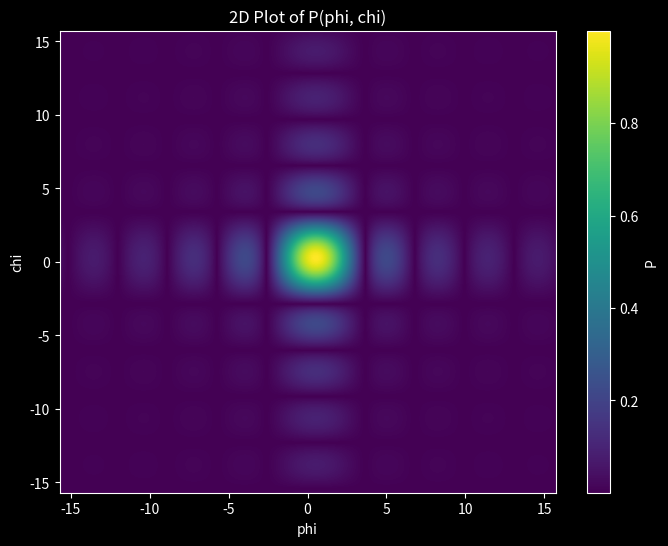
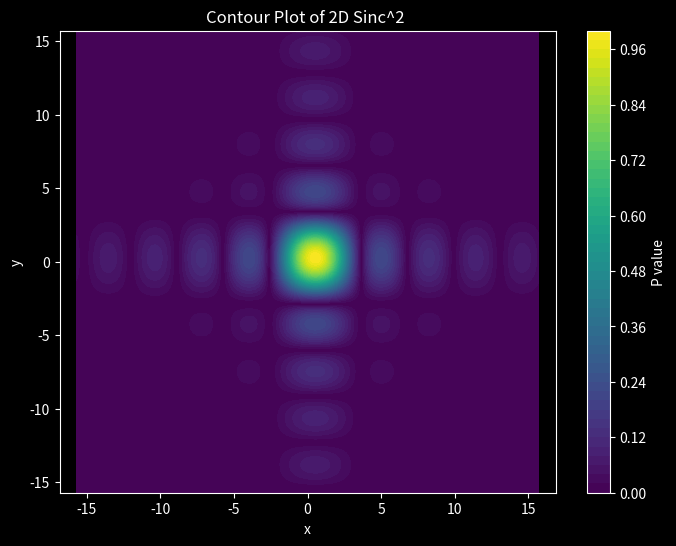
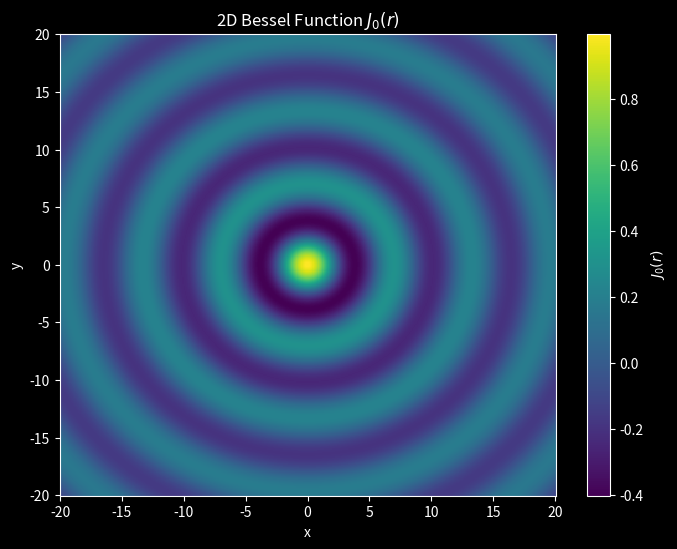
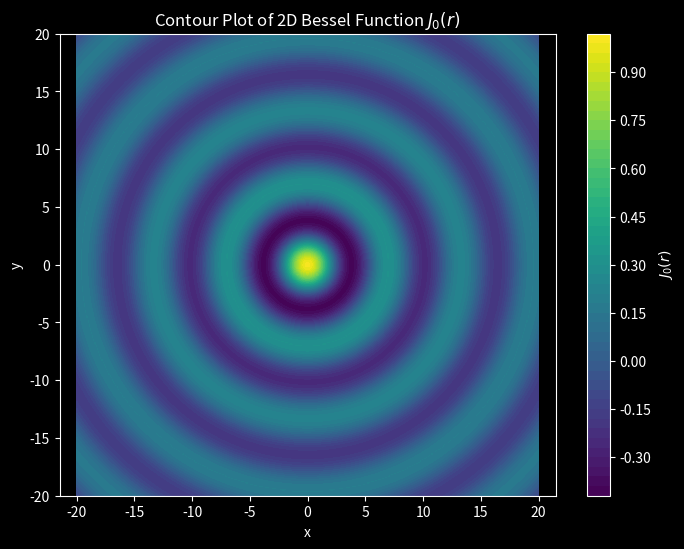
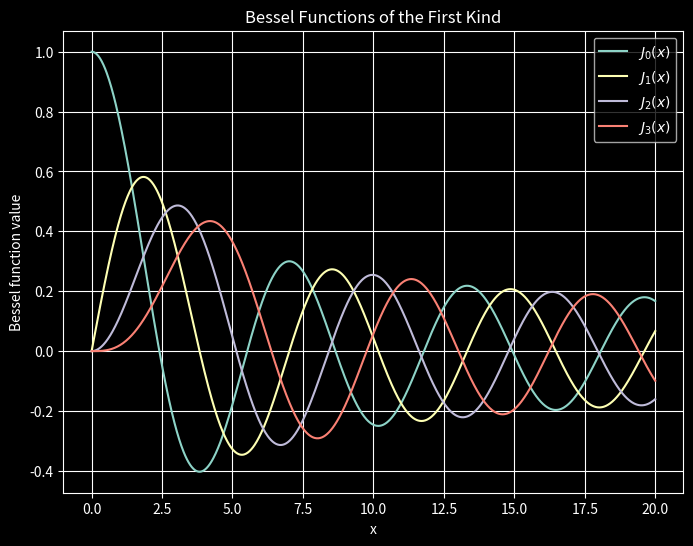

These charts were generated, in order, by the following Python code:
#!/usr/bin/env python3
# -*- coding: utf-8 -*-
"""
Created on Fri Aug 22 14:39:19 2025

@author: joe
"""


import numpy as np
import matplotlib.pyplot as plt
from matplotlib.colors import LogNorm
from scipy.special import jv  # Bessel function of the first kind
plt.style.use('dark_background')

phi = np.linspace(- 5*np.pi, 5*np.pi, 2000)
chi = phi
x = 3.141519/6
y = x/2

Phi, Chi = np.meshgrid(phi, chi)

X = np.sin(x - Phi) / (x - Phi)
Y = np.sin(y - Chi) / (y - Chi)

P = ((X**2) * (Y**2))

plt.figure(figsize=(8,6))
#plt.pcolormesh(Phi, Chi, P, shading='auto', cmap='viridis', norm=LogNorm())
plt.pcolormesh(Phi, Chi, np.sqrt(P), shading='auto', cmap='viridis')
plt.colorbar(label='P')
plt.xlabel('phi')
plt.ylabel('chi')
plt.title('2D Plot of P(phi, chi)')
plt.show()


plt.figure(figsize=(8,6))

contour = plt.contourf(Phi, Chi, np.sqrt(P), levels=50, cmap='viridis')
#contour = plt.contourf(Phi, Chi, np.sqrt(P), levels=10, cmap='viridis', norm=LogNorm())
plt.colorbar(contour, label='P value')
plt.xlabel('x')
plt.ylabel('y')
plt.title('Contour Plot of 2D Sinc^2 ')
plt.axis('equal')  # Equal scaling by x and y
plt.show()



from scipy.special import j0  # Bessel function of the first kind, order 0

# Create a 2D grid of points
x = np.linspace(-20, 20, 400)
y = np.linspace(-20, 20, 400)
X, Y = np.meshgrid(x, y)

# Compute radius values from origin
R = np.sqrt(X**2 + Y**2)

# Evaluate Bessel function on the 2D grid
Z = j0(R)

# Plot as a heatmap
plt.figure(figsize=(8, 6))
plt.pcolormesh(X, Y, Z, shading='auto', cmap='viridis')
plt.colorbar(label=r'$J_0(r)$')
plt.xlabel('x')
plt.ylabel('y')
plt.title('2D Bessel Function $J_0(r)$')
plt.show()



# Plot contour
plt.figure(figsize=(8, 6))
contours = plt.contourf(X, Y, Z, levels=50, cmap='viridis')  # filled contours
plt.colorbar(contours, label=r'$J_0(r)$')
plt.xlabel('x')
plt.ylabel('y')
plt.title('Contour Plot of 2D Bessel Function $J_0(r)$')
plt.axis('equal')  # Equal scaling by x and y
plt.show()


phi = np.linspace(- 5*np.pi, 5*np.pi, 2000)
chi = phi
x = 3.141519/6
y = x/2

Phi, Chi = np.meshgrid(phi, chi)

X = np.sin(x - Phi) / (x - Phi)
Y = np.sin(y - Chi) / (y - Chi)

P = ((X**2) * (Y**2))

plt.figure(figsize=(8,6))
#plt.pcolormesh(Phi, Chi, P, shading='auto', cmap='viridis', norm=LogNorm())
plt.pcolormesh(Phi, Chi, np.sqrt(P), shading='auto', cmap='viridis')
plt.colorbar(label='P')
plt.xlabel('phi')
plt.ylabel('chi')
plt.title('2D Plot of P(phi, chi)')
plt.show()



# Define range of x values
x = np.linspace(0, 20, 1000)

# Plot Bessel functions for different orders n
plt.figure(figsize=(8, 6))
for n in range(4):
    y = jv(n, x)
    plt.plot(x, y, label=f'$J_{n}(x)$')

plt.xlabel('x')
plt.ylabel('Bessel function value')
plt.title('Bessel Functions of the First Kind')
plt.legend()
plt.grid(True)
plt.show()



phi = np.linspace(0,2*3.141519, 1000)
chi = phi

x=3.141519/6;
y=x/2;


X=np.sin(x-phi)/(x-phi)
Y=np.sin(y-phi)/(y-phi)


P=np.square(X) * np.square(Y)
